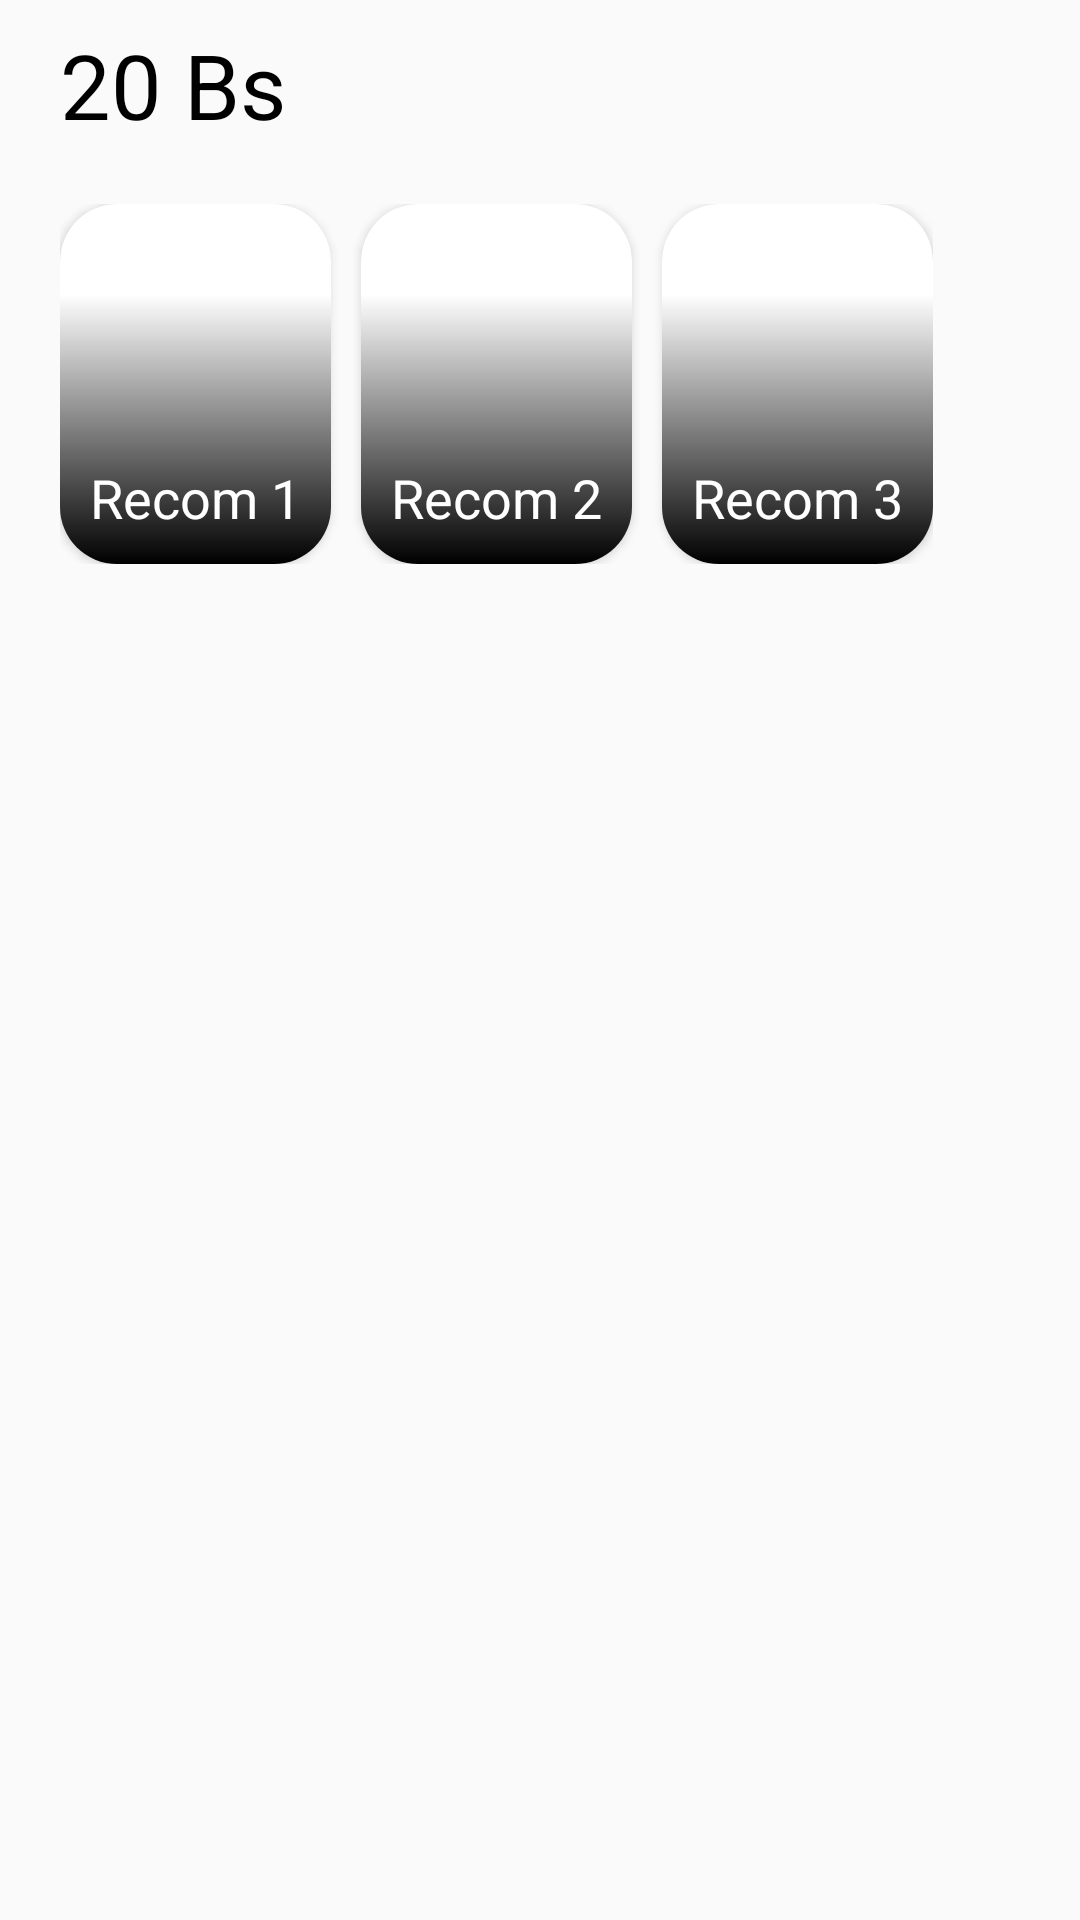

The Android layout XML behind this screen, and the referenced resources:
<!-- AndroidManifest.xml: application theme AppTheme -->
<!-- res/layout/fragment_recommended.xml -->
<?xml version="1.0" encoding="utf-8"?>
<android.support.v4.widget.NestedScrollView xmlns:android="http://schemas.android.com/apk/res/android"
    xmlns:app="http://schemas.android.com/apk/res-auto"
    xmlns:tools="http://schemas.android.com/tools"
    android:layout_width="match_parent"
    android:layout_height="match_parent"
    app:layout_behavior="@string/appbar_scrolling_view_behavior"
    tools:context=".ui.DetailActivity"
    tools:showIn="@layout/activity_detail">

    <LinearLayout
        android:layout_width="wrap_content"
        android:layout_height="wrap_content"
        android:orientation="vertical">



        <LinearLayout
            android:id="@+id/linearLayout2"
            android:layout_width="match_parent"
            android:layout_height="40dp"
            android:layout_marginTop="8dp"
            android:orientation="horizontal"
            android:paddingHorizontal="10dp"
            >

            <TextView
                android:id="@+id/price"
                android:layout_width="114dp"
                android:layout_height="wrap_content"
                android:text="20 Bs"
                android:paddingLeft="10dp"
                android:textColor="@android:color/black"
                android:textSize="30dp"/>

            <LinearLayout
                android:layout_width="match_parent"
                android:layout_height="wrap_content"
                android:gravity="right">

            </LinearLayout>

        </LinearLayout>


        <LinearLayout
            android:layout_marginTop="20dp"
            android:layout_marginHorizontal="20dp"
            android:layout_width="match_parent"
            android:layout_height="wrap_content">
            <android.support.v7.widget.CardView
                android:id="@+id/card1"
                android:layout_width="0dp"
                android:layout_weight="1"
                android:layout_height="120dp"
                app:cardCornerRadius="19dp">
                <ImageView
                    android:id="@+id/link1"
                    android:layout_width="match_parent"
                    android:layout_height="match_parent"
                    android:src="@drawable/ham"
                    android:scaleType="centerCrop"/>


                <RelativeLayout
                    android:layout_width="match_parent"
                    android:layout_height="90dp"
                    android:layout_gravity="bottom"
                    android:paddingHorizontal="10dp"
                    android:orientation="vertical"
                    android:paddingBottom="10dp"
                    android:background="@drawable/gradient_black">
                    <TextView
                        android:id="@+id/nombre1"
                        android:layout_width="wrap_content"
                        android:layout_height="wrap_content"
                        android:layout_alignParentBottom="true"
                        android:text="Recom 1"
                        android:textSize="18sp"
                        android:textColor="@android:color/white"
                        />
                </RelativeLayout>

            </android.support.v7.widget.CardView>

            <android.support.v7.widget.CardView
                android:id="@+id/card2"
                android:layout_marginHorizontal="10dp"
                android:layout_width="0dp"
                android:layout_weight="1"
                android:layout_height="120dp"
                app:cardCornerRadius="19dp">
                <ImageView
                    android:id="@+id/link2"
                    android:layout_width="match_parent"
                    android:layout_height="match_parent"
                    android:src="@drawable/ham"
                    android:scaleType="centerCrop"/>


                <RelativeLayout
                    android:layout_width="match_parent"
                    android:layout_height="90dp"
                    android:layout_gravity="bottom"
                    android:paddingHorizontal="10dp"
                    android:orientation="vertical"
                    android:paddingBottom="10dp"
                    android:background="@drawable/gradient_black">
                    <TextView
                        android:id="@+id/nombre2"
                        android:layout_width="wrap_content"
                        android:layout_height="wrap_content"
                        android:layout_alignParentBottom="true"
                        android:text="Recom 2"
                        android:textSize="18sp"
                        android:textColor="@android:color/white"
                        />
                </RelativeLayout>

            </android.support.v7.widget.CardView>

            <android.support.v7.widget.CardView
                android:id="@+id/card3"
                android:layout_width="0dp"
                android:layout_weight="1"
                android:layout_height="120dp"
                app:cardCornerRadius="19dp">
                <ImageView
                    android:id="@+id/link3"
                    android:layout_width="match_parent"
                    android:layout_height="match_parent"
                    android:src="@drawable/ham"
                    android:scaleType="centerCrop"/>


                <RelativeLayout
                    android:layout_width="match_parent"
                    android:layout_height="90dp"
                    android:layout_gravity="bottom"
                    android:paddingHorizontal="10dp"
                    android:orientation="vertical"
                    android:paddingBottom="10dp"
                    android:background="@drawable/gradient_black">
                    <TextView
                        android:id="@+id/nombre3"
                        android:layout_width="wrap_content"
                        android:layout_height="wrap_content"
                        android:text="Recom 3"
                        android:layout_alignParentBottom="true"
                        android:textSize="18sp"
                        android:textColor="@android:color/white"
                        />

                </RelativeLayout>

            </android.support.v7.widget.CardView>




        </LinearLayout>

    </LinearLayout>


</android.support.v4.widget.NestedScrollView>
<!-- res/layout/activity_detail.xml (included above) -->
<?xml version="1.0" encoding="utf-8"?>
<android.support.constraint.ConstraintLayout xmlns:android="http://schemas.android.com/apk/res/android"
    xmlns:app="http://schemas.android.com/apk/res-auto"
    xmlns:tools="http://schemas.android.com/tools"
    android:layout_width="match_parent"
    android:layout_height="match_parent"
    tools:context=".ui.DetailActivity">


    <android.support.design.widget.CoordinatorLayout
        android:layout_width="match_parent"
        android:layout_height="wrap_content"
        app:layout_constraintTop_toTopOf="parent"
        tools:context=".ui.DetailActivity">

        <android.support.design.widget.AppBarLayout
        android:id="@+id/app_bar"
        android:layout_width="match_parent"
        android:layout_height="wrap_content"
        android:fitsSystemWindows="true"
        android:theme="@style/AppTheme.AppBarOverlay">

        <android.support.design.widget.CollapsingToolbarLayout
        android:id="@+id/toolbar_layout"
        android:layout_width="match_parent"
        android:layout_height="256dp"
        android:fitsSystemWindows="true"
        app:contentScrim="?attr/colorPrimary"
        app:layout_scrollFlags="scroll|exitUntilCollapsed"
        app:toolbarId="@+id/toolbar">

        <ImageView
        android:id="@+id/img_detail"
        android:layout_width="match_parent"
        android:layout_height="match_parent"
        android:fitsSystemWindows="true"
        android:src="@drawable/ham"
        android:scaleType="centerCrop"
        app:layout_collapseMode="parallax"/>

        <View
        android:layout_width="match_parent"
        android:layout_height="match_parent"
        android:alpha="0.3"
        android:background="@android:color/black"
        android:fitsSystemWindows="true"/>

        <android.support.v7.widget.Toolbar
        android:id="@+id/toolbar"
        android:layout_width="match_parent"
        android:layout_height="?attr/actionBarSize"
        app:layout_collapseMode="pin"
        app:popupTheme="@style/AppTheme.PopupOverlay" />

        <android.support.design.widget.TabLayout
        android:id="@+id/htab_tabs"
        android:layout_width="match_parent"
        android:layout_height="wrap_content"
        android:layout_gravity="bottom"
        app:tabIndicatorColor="@android:color/white"
        app:tabSelectedTextColor="@android:color/white"
        app:tabTextColor="@color/colorWhite"/>

        </android.support.design.widget.CollapsingToolbarLayout>
        </android.support.design.widget.AppBarLayout>





            
                
                
                



            
                
                
                
                
                
                
                

                
                    
                    
                    
                    
                    
                    

                
                    
                    
                    

                    
                        
                        
                        
                        
                        

                    
                        
                        
                        
                        
                        

                

            


            
                
                
                
                
                

                <android.support.v4.view.ViewPager
                    android:id="@+id/htab_viewpager"
                    android:layout_width="match_parent"
                    app:layout_behavior="@string/appbar_scrolling_view_behavior"
                    android:layout_height="wrap_content" />
            







    </android.support.design.widget.CoordinatorLayout>
    <android.support.design.widget.TabLayout
        android:id="@+id/tabLayout"
        android:layout_width="match_parent"
        android:layout_height="wrap_content"
        android:minHeight="?actionBarSize"
        app:layout_constraintBottom_toBottomOf="parent"
        app:tabBackground="@android:color/white"
        app:tabGravity="fill"
        app:tabIndicatorColor="@color/colorPrimary"
        app:tabIndicatorHeight="4dp"
        app:tabMode="fixed"
        app:tabTextAppearance="@style/TabStyle"></android.support.design.widget.TabLayout>

</android.support.constraint.ConstraintLayout>
<!-- resources referenced by this layout -->
<resources>
  <color name="colorPrimary">#008577</color>
  <color name="colorWhite">#f5f5f5</color>
  <color name="colorPrimaryDark">#00574B</color>
  <color name="colorAccent">#ffc107</color>
</resources>
